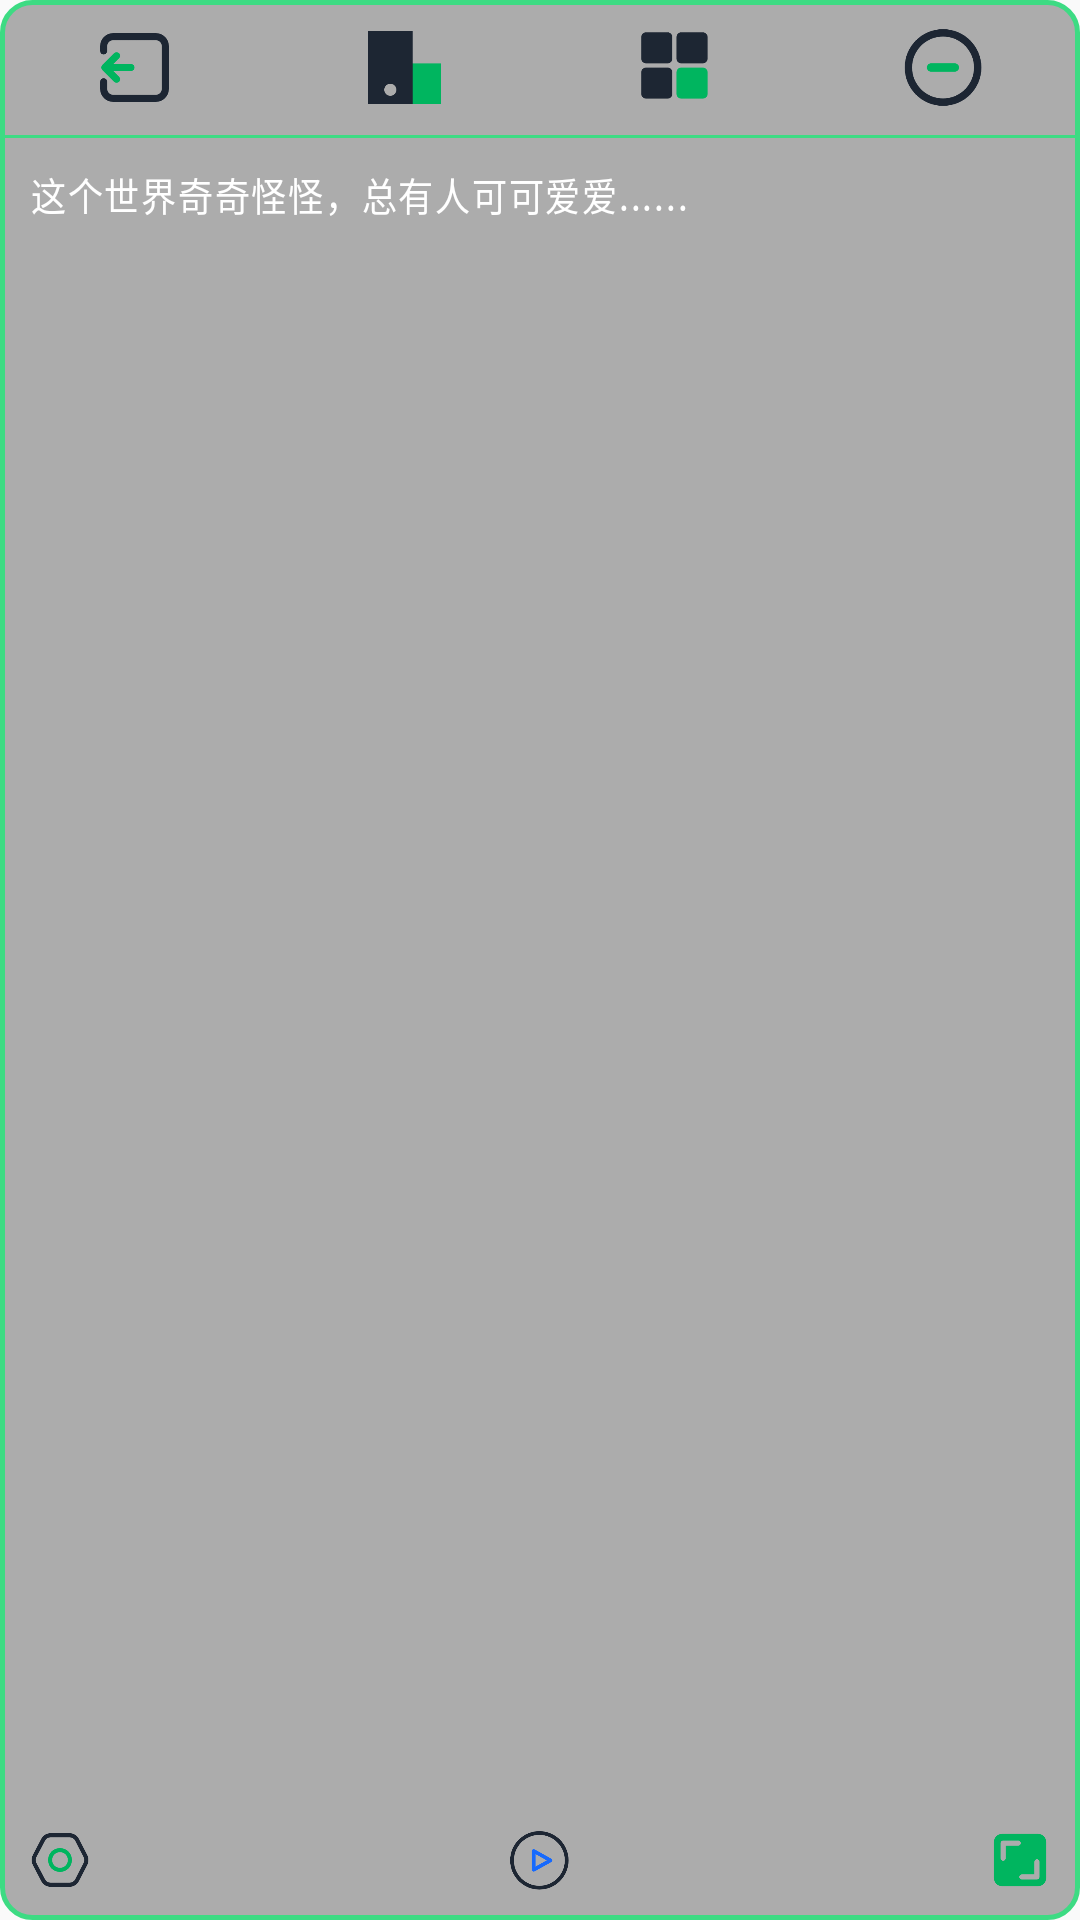

Produce the Android XML layout that renders to this screen, including the resource entries it uses.
<!-- AndroidManifest.xml: application theme AppTheme -->
<!-- res/layout/layout_float.xml -->
<?xml version="1.0" encoding="utf-8"?>
<RelativeLayout
    xmlns:android="http://schemas.android.com/apk/res/android"
    android:background="@drawable/ic_white"
    android:minWidth="200dp"
    android:minHeight="200dp"
    android:id="@+id/layout_rl"
    android:layout_width="match_parent"
    android:layout_height="match_parent">

    <LinearLayout
        android:id="@+id/ll"
        android:visibility="gone"
        android:paddingTop="10dp"
        android:layout_width="match_parent"
        android:layout_height="wrap_content"
        android:orientation="horizontal">

        <RelativeLayout
            android:layout_weight="1"
            android:layout_width="0dp"
            android:layout_height="35dp">

            <ImageView
                android:id="@+id/camera"
                android:layout_centerHorizontal="true"
                android:src="@mipmap/ic_camera"
                android:padding="5dp"
                android:layout_width="35dp"
                android:layout_height="35dp"
                android:contentDescription="TODO" />

        </RelativeLayout>

        <RelativeLayout
            android:layout_weight="1"
            android:layout_width="0dp"
            android:layout_height="35dp">

            <ImageView
                android:id="@+id/meitu"
                android:src="@mipmap/ic_meitu"
                android:padding="5dp"
                android:layout_centerHorizontal="true"
                android:layout_width="35dp"
                android:layout_height="35dp"/>

        </RelativeLayout>

        <RelativeLayout
            android:layout_weight="1"
            android:layout_width="0dp"
            android:layout_height="35dp">

            <ImageView
                android:id="@+id/kuaishou"
                android:padding="5dp"
                android:layout_centerHorizontal="true"
                android:src="@mipmap/ic_kuaishou"
                android:layout_width="35dp"
                android:layout_height="35dp"/>

        </RelativeLayout>

        <RelativeLayout
            android:layout_weight="1"
            android:layout_width="0dp"
            android:layout_height="35dp">

            <ImageView
                android:id="@+id/douyin"
                android:padding="5dp"
                android:src="@mipmap/ic_douyin"
                android:layout_centerHorizontal="true"
                android:layout_width="35dp"
                android:layout_height="35dp"/>

        </RelativeLayout>

    </LinearLayout>

    <LinearLayout
        android:id="@+id/ll2"
        android:paddingTop="5dp"
        android:layout_below="@id/ll"
        android:layout_width="match_parent"
        android:layout_height="wrap_content"
        android:orientation="horizontal">

        <RelativeLayout
            android:layout_weight="1"
            android:layout_width="0dp"
            android:layout_height="35dp">

            <ImageView
                android:id="@+id/one"
                android:rotation="180"
                android:padding="4dp"
                android:src="@mipmap/ic_cancel"
                android:layout_centerHorizontal="true"
                android:layout_width="35dp"
                android:layout_height="35dp"/>

        </RelativeLayout>

        <RelativeLayout
            android:layout_weight="1"
            android:layout_width="0dp"
            android:layout_height="35dp">

            <ImageView
                android:id="@+id/two"
                android:padding="4dp"
                android:src="@mipmap/ic_landscape"
                android:layout_centerHorizontal="true"
                android:layout_width="35dp"
                android:layout_height="35dp"/>

        </RelativeLayout>


        <RelativeLayout
            android:layout_weight="1"
            android:layout_width="0dp"
            android:layout_height="35dp">

            <ImageView
                android:id="@+id/three"
                android:padding="3dp"
                android:src="@mipmap/ic_menu"
                android:layout_centerHorizontal="true"
                android:layout_width="35dp"
                android:layout_height="35dp"/>

        </RelativeLayout>


        <RelativeLayout
            android:layout_weight="1"
            android:layout_width="0dp"
            android:layout_height="35dp">

            <ImageView
                android:id="@+id/four"
                android:padding="3.5dp"
                android:src="@mipmap/ic_scale2"
                android:layout_centerHorizontal="true"
                android:layout_width="35dp"
                android:layout_height="35dp"/>

        </RelativeLayout>

    </LinearLayout>

    <View
        android:layout_below="@id/ll2"
        android:layout_marginTop="5dp"
        android:layout_width="match_parent"
        android:layout_height="1dp"
        android:background="@color/color_green"/>

    <ImageView
        android:id="@+id/scale_"
        android:src="@mipmap/ic_scale"
        android:rotation="90"
        android:padding="10dp"
        android:layout_alignParentRight="true"
        android:layout_alignParentBottom="true"
        android:layout_width="40dp"
        android:layout_height="40dp"/>

    <ImageView
        android:id="@+id/play"
        android:src="@drawable/ic_state"
        android:padding="10dp"
        android:layout_centerHorizontal="true"
        android:layout_alignParentBottom="true"
        android:layout_width="40dp"
        android:layout_height="40dp"/>

    <ImageView
        android:id="@+id/set"
        android:src="@mipmap/ic_set"
        android:padding="9dp"
        android:layout_alignParentBottom="true"
        android:layout_width="40dp"
        android:layout_height="40dp"/>


    <androidx.core.widget.NestedScrollView
        android:id="@+id/scroll_view"
        android:layout_marginLeft="10dp"
        android:layout_marginRight="10dp"
        android:layout_marginTop="15dp"
        android:layout_below="@+id/ll2"
        android:layout_above="@id/set"
        android:scrollbars="vertical"
        android:scrollbarSize="2dp"
        android:scrollbarStyle="outsideOverlay"
        android:layout_width="match_parent"
        android:layout_height="wrap_content">

        <TextView
            android:id="@+id/content"
            android:textScaleX="0.9"
            android:textSize="13sp"
            android:text="这个世界奇奇怪怪，总有人可可爱爱......"
            android:textColor="@color/white"
            android:letterSpacing="0.05"
            android:lineSpacingExtra="7dp"
            android:layout_width="match_parent"
            android:layout_height="wrap_content"/>

    </androidx.core.widget.NestedScrollView>


</RelativeLayout>
<!-- resources referenced by this layout -->
<resources>
  <color name="color_green">#3DDB83</color>
  <color name="white">#ffffff</color>
  <!-- drawable ic_state (drawable) -->
  <?xml version="1.0" encoding="utf-8"?>
  <selector xmlns:android="http://schemas.android.com/apk/res/android">
      <item android:state_selected="false" android:drawable="@drawable/ic_play"/>
      <item android:state_selected="true" android:drawable="@drawable/ic_stop"/>
  </selector>
  <!-- drawable ic_white (drawable) -->
  <?xml version="1.0" encoding="utf-8"?>
  <shape xmlns:android="http://schemas.android.com/apk/res/android">
      <solid android:color="@color/color_translation"/>
      <corners android:topLeftRadius="10dp"
          android:topRightRadius="10dp"
          android:bottomRightRadius="10dp"
          android:bottomLeftRadius="10dp"/>
      <stroke android:color="@color/color_green" android:width="1.5dp"/>
  </shape>
  <!-- mipmap ic_camera: png bitmap (mipmap-xxxhdpi, 41245 bytes) -->
  <!-- mipmap ic_cancel: png bitmap (mipmap-xxxhdpi, 4580 bytes) -->
  <!-- mipmap ic_douyin: png bitmap (mipmap-xxxhdpi, 103667 bytes) -->
  <!-- mipmap ic_kuaishou: png bitmap (mipmap-xxxhdpi, 123524 bytes) -->
  <!-- mipmap ic_landscape: png bitmap (mipmap-xxxhdpi, 2303 bytes) -->
  <!-- mipmap ic_menu: png bitmap (mipmap-xxxhdpi, 3710 bytes) -->
  <!-- mipmap ic_scale: png bitmap (mipmap-xxxhdpi, 3671 bytes) -->
  <!-- mipmap ic_scale2: png bitmap (mipmap-xxxhdpi, 7469 bytes) -->
  <!-- mipmap ic_set: png bitmap (mipmap-xxhdpi, 8318 bytes) -->
  <style name="AppTheme" parent="Theme.AppCompat.Light.NoActionBar">
          
          <item name="colorPrimary">@color/colorPrimary</item>
          <item name="colorPrimaryDark">@color/colorPrimaryDark</item>
          <item name="colorAccent">@color/colorAccent</item>
      </style>
  <!-- drawable ic_play: png bitmap (drawable, 10331 bytes) -->
  <!-- drawable ic_stop: png bitmap (drawable, 8537 bytes) -->
  <color name="color_translation">#50000000</color>
  <color name="colorPrimary">#1D2633</color>
  <color name="colorPrimaryDark">#1D2633</color>
  <color name="colorAccent">#00B55F</color>
</resources>
